Run: headless pygame with SDL's dummy video driver; simulated clock (each Clock.tick advances the game by its frame time, no real sleeping); random seed 0; keys injected as events and as key.get_pressed() state; no mouse input.
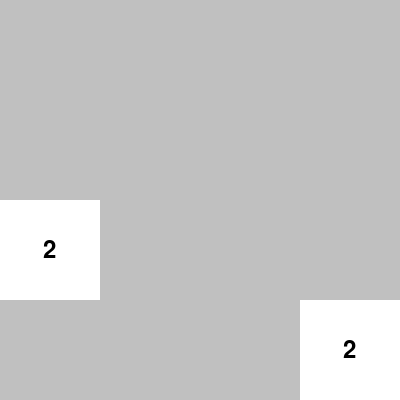
Frame 1 of 4 · flips 1–60 · no input
Frame 2 of 4 · flips 61–180 · tapped SPACE, RETURN · held RIGHT (→), D · screen unchanged from frame 1, image omitted
Frame 3 of 4 · flips 181–300 · held DOWN (↓), S · screen unchanged from frame 2, image omitted
Frame 4 of 4 · flips 301–420 · held LEFT (←), A, UP (↑), W · screen unchanged from frame 3, image omitted

The pygame program that drew these frames:

import pygame
import random

# Initialize Pygame
pygame.init()

# Set up the display
width = 400
height = 400
screen = pygame.display.set_mode((width, height))

# Define colors
black = (0, 0, 0)
white = (255, 255, 255)
gray = (192, 192, 192)

# Set up the grid
grid_size = 4
grid = [[0 for x in range(grid_size)] for y in range(grid_size)]

# Add a starting tile
start_tiles = 2
for i in range(start_tiles):
    x = random.randint(0, grid_size-1)
    y = random.randint(0, grid_size-1)
    grid[x][y] = 2

# Function to draw the grid on the screen
def draw_grid():
    for x in range(grid_size):
        for y in range(grid_size):
            if grid[x][y] == 0:
                color = gray
            else:
                color = white
            pygame.draw.rect(screen, color, (x*100, y*100, 100, 100), 0)
            if grid[x][y] != 0:
                font = pygame.font.Font(None, 36)
                text = font.render(str(grid[x][y]), 1, black)
                screen.blit(text, (x*100+50-text.get_width()/2, y*100+50-text.get_height()/2))

# Main game loop
running = True
while running:
    for event in pygame.event.get():
        if event.type == pygame.QUIT:
            running = False

    # Clear the screen
    screen.fill(gray)

    # Draw the grid
    draw_grid()

    # Update the display
    pygame.display.update()

# Quit Pygame
pygame.quit()
